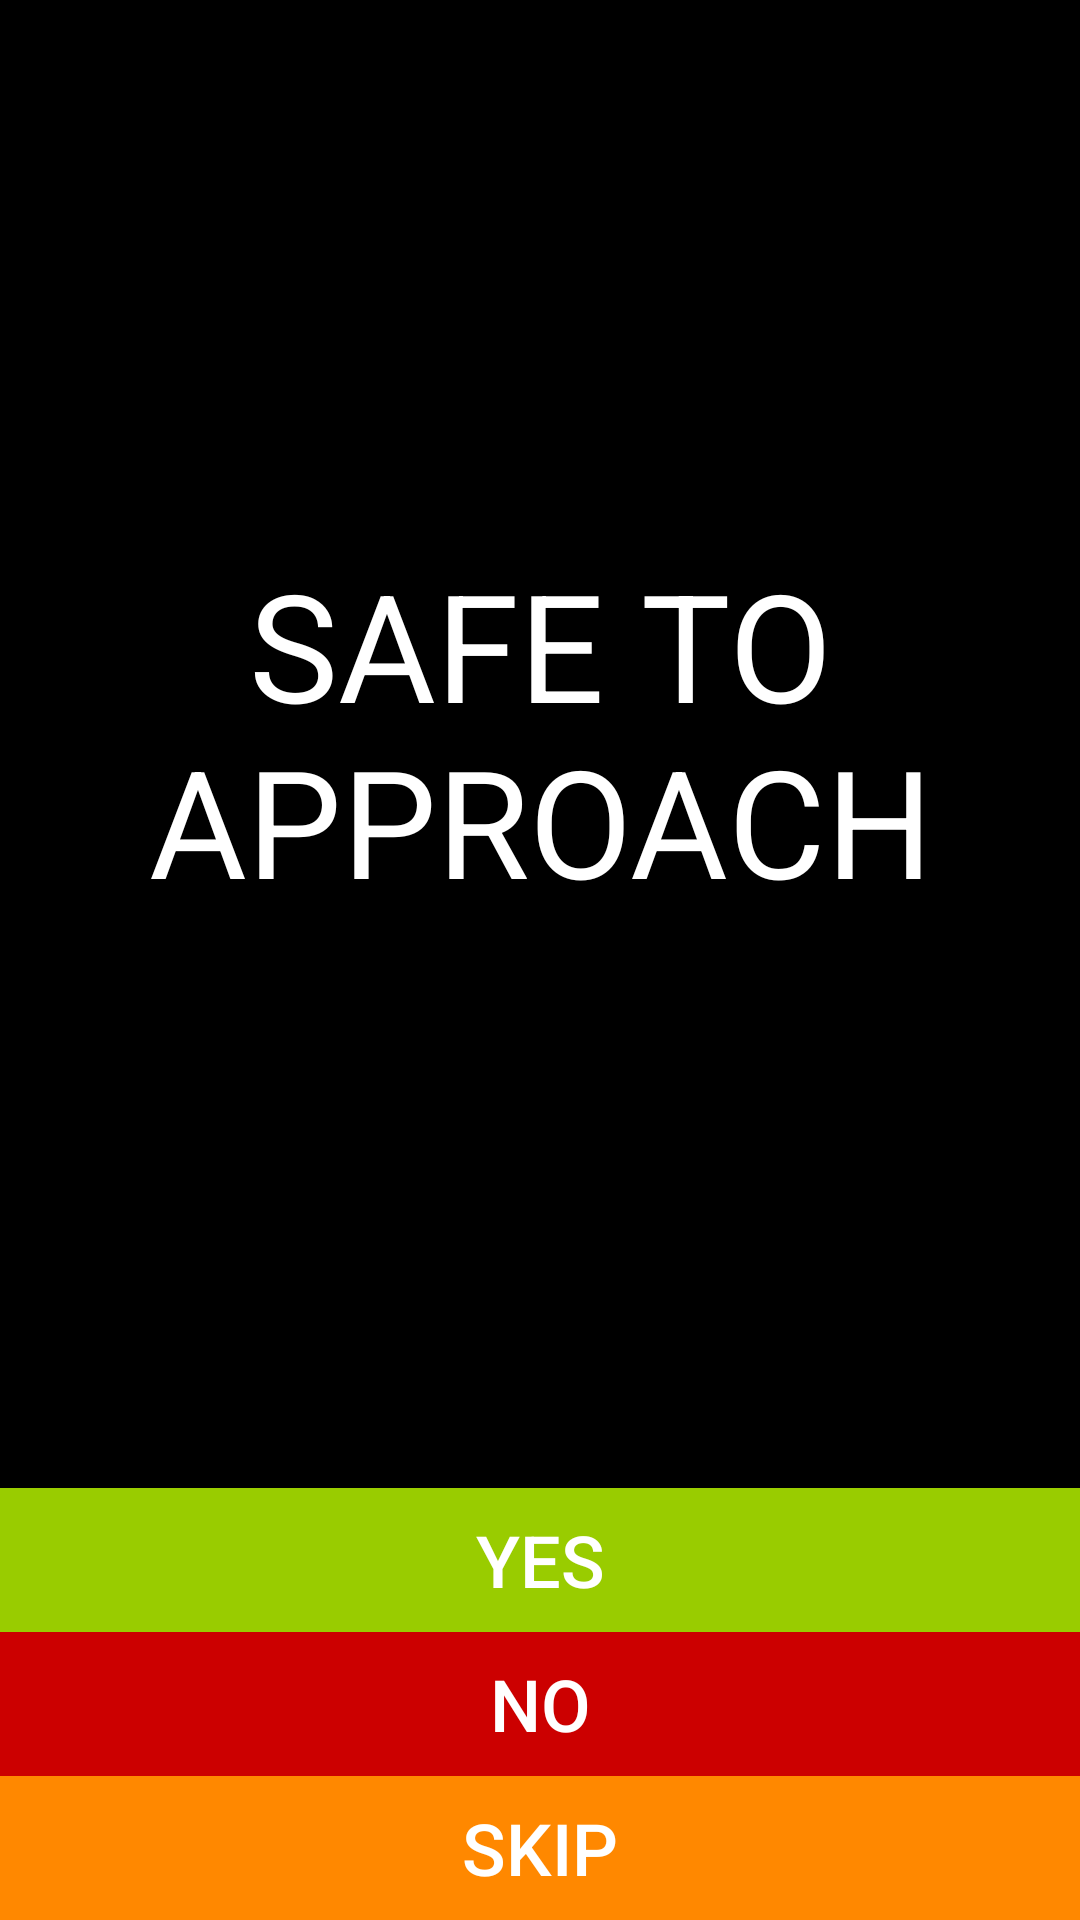

Here is an Android app screen rendered from its layout file. Give the layout XML and the strings, colors and styles it references.
<!-- AndroidManifest.xml: application theme AppTheme -->
<!-- res/layout/activity_first_aid.xml -->
<?xml version="1.0" encoding="utf-8"?>
<android.support.constraint.ConstraintLayout xmlns:android="http://schemas.android.com/apk/res/android"
    xmlns:app="http://schemas.android.com/apk/res-auto"
    xmlns:tools="http://schemas.android.com/tools"
    android:layout_width="match_parent"
    android:layout_height="match_parent"
    tools:context=".ui.FirstAidActivity">

    <TextView
        android:id="@+id/promptText"
        android:layout_width="0dp"
        android:layout_height="wrap_content"
        android:layout_marginBottom="8dp"
        android:gravity="center"
        android:text="SAFE TO APPROACH"
        android:textSize="50sp"
        app:layout_constraintBottom_toTopOf="@+id/stopButton"
        app:layout_constraintEnd_toEndOf="parent"
        app:layout_constraintStart_toStartOf="parent"
        app:layout_constraintTop_toTopOf="parent" />

    <Button
        android:id="@+id/stopButton"
        android:layout_width="0dp"
        android:layout_height="wrap_content"
        android:background="@android:color/holo_green_light"
        android:text="YES"
        app:layout_constraintBottom_toTopOf="@+id/playButton"
        app:layout_constraintEnd_toEndOf="parent"
        app:layout_constraintHorizontal_bias="0.0"
        app:layout_constraintStart_toStartOf="parent" />

    <Button
        android:id="@+id/playButton"
        android:layout_width="0dp"
        android:layout_height="wrap_content"
        android:background="@android:color/holo_red_dark"
        android:text="NO"
        app:layout_constraintBottom_toTopOf="@+id/skipButton"
        app:layout_constraintEnd_toEndOf="parent"
        app:layout_constraintHorizontal_bias="0.0"
        app:layout_constraintStart_toStartOf="parent" />

    <Button
        android:id="@+id/skipButton"
        android:layout_width="0dp"
        android:layout_height="wrap_content"
        android:background="@android:color/holo_orange_dark"
        android:text="SKIP"
        app:layout_constraintBottom_toBottomOf="parent"
        app:layout_constraintEnd_toEndOf="parent"
        app:layout_constraintHorizontal_bias="0.0"
        app:layout_constraintStart_toStartOf="parent" />
</android.support.constraint.ConstraintLayout>
<!-- resources referenced by this layout -->
<resources>
  <style name="AppTheme" parent="Base.Theme.AppCompat.Light.DarkActionBar">
          
          <item name="colorPrimary">@color/colorPrimary</item>
          <item name="colorPrimaryDark">@color/colorPrimaryDark</item>
          <item name="colorAccent">@color/colorAccent</item>
          <item name="android:textColor">@android:color/white</item>
          <item name="android:textSize">24sp</item>
          <item name="android:background">@android:color/black</item>
      </style>
  <!-- not gathered from this repository: default colours our renderer supplied (Android Studio template values) -->
  <color name="colorPrimary">#FF6200EE</color>
  <color name="colorPrimaryDark">#FF3700B3</color>
  <color name="colorAccent">#FF03DAC5</color>
</resources>
